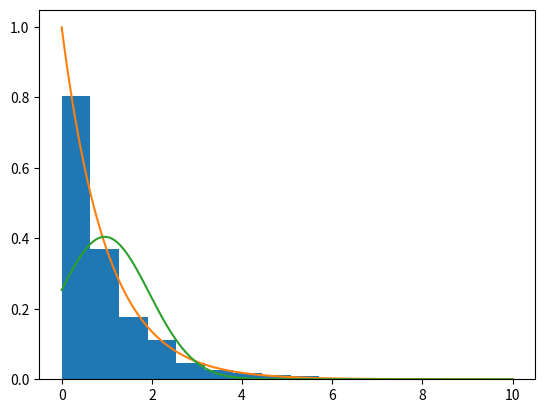

This chart was generated by the following Python code:
#В этом задании вам предстоит проверить работу центральной предельной теоремы, а также поработать с генерацией случайных чисел 
#и построением графиков в Питоне. 

#Выберите ваше любимое непрерывное распределение (чем меньше оно будет похоже на нормальное, тем интереснее; попробуйте выбрать 
#какое-нибудь распределение из тех, что мы не обсуждали в курсе). Сгенерируйте из него выборку объёма 1000, постройте гистограмму 
#выборки и нарисуйте поверх неё теоретическую плотность распределения вашей случайной величины (чтобы величины были в одном масштабе, 
#не забудьте выставить у гистограммы значение параметра normed=True).

#Ваша задача — оценить распределение выборочного среднего вашей случайной величины при разных объёмах выборок. Для этого при трёх и 
#более значениях n (например, 5, 10, 50) сгенерируйте 1000 выборок объёма n и постройте гистограммы распределений их выборочных средних. 
#Используя информацию о среднем и дисперсии исходного распределения (её можно без труда найти в википедии), посчитайте значения параметров 
#нормальных распределений, которыми, согласно центральной предельной теореме, приближается распределение выборочных средних. Обратите 
#внимание: для подсчёта значений этих параметров нужно использовать именно теоретические среднее и дисперсию вашей случайной величины, 
#а не их выборочные оценки. Поверх каждой гистограммы нарисуйте плотность соответствующего нормального распределения (будьте внимательны 
#с параметрами функции, она принимает на вход не дисперсию, а стандартное отклонение).

#Опишите разницу между полученными распределениями при различных значениях n. Как меняется точность аппроксимации распределения выборочных 
#средних нормальным с ростом n?


import numpy as np
import matplotlib.pyplot as plt
from scipy import stats as sts
from math import *

a = 1.
x = np.linspace(0.001, 10, 1000)
expon = sts.expon(scale=1/a)
expon1 = expon.rvs(1000)
pdf = expon.pdf(x)

plt.hist(expon1, density=True)
plt.plot(x, pdf)

m = expon1.mean()
print(m)
D = (expon1.var()/a)**(1/2)
print(D)

Norm = sts.norm(m, D)
norm = Norm.rvs(1000)
fun = Norm.pdf(x)

plt.plot(x, fun)
plt.show()







